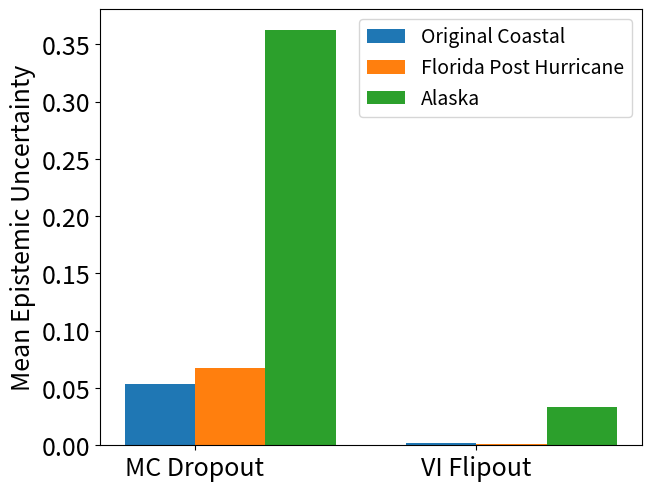

Here is the Python script that generated this plot: (Note: this script raises an exception after producing the figure.)
import matplotlib.pyplot as plt
import numpy as np
#ALASKA

#These values are gathered from the files of plot_alaska_mcdrop.py, plot_cable.py, etc. 
#These files mentioned above calculate the epispemic and aleatoric values from the picke files and output a number. Those numbers 
#are compiled into the lists below and then plotted on a bar plot.
#MCDROPOUT
epistemic_uncertainty_alaska_mcdrop = [0.3573778, 0.36184263, 0.36281076, 0.36395922, 0.3622134, 0.36303827, 0.36265448, 0.3644279, 0.3636898, 0.36244446]
total_entropy_alaska_mcdrop = [0.82577455, 0.8295384, 0.8329878, 0.8323067, 0.8292846, 0.82928395, 0.83114743, 0.8334535, 0.83066726, 0.82757396]
mean_epistemic_alaska_mcdrop = sum(epistemic_uncertainty_alaska_mcdrop) / len(epistemic_uncertainty_alaska_mcdrop)
mean_total_entropy_alaska_mcdrop = sum(total_entropy_alaska_mcdrop) / len(total_entropy_alaska_mcdrop)

#FLIPOUT
epistemic_uncertainty_alaska_flipout = [0.03372672, 0.033458598, 0.0336816, 0.03354431, 0.03366582, 0.03399759, 0.03390709, 0.032748595, 0.03404665, 0.03309805]
total_entropy_alaska_flipout = [0.3601864, 0.35973454, 0.35965672, 0.36090434, 0.36068457, 0.36075446, 0.36026412, 0.35914505, 0.36003205, 0.35994902]
mean_epistemic_alaska_flipout = sum(epistemic_uncertainty_alaska_flipout) / len(epistemic_uncertainty_alaska_flipout)
mean_total_entropy_alaska_flipout = sum(total_entropy_alaska_flipout) / len(total_entropy_alaska_flipout)

#FLORIDA

#MCDROPOUT 
epistemic_uncertainty_florida_mcdrop = [0.06536288, 0.061322864, 0.06791166, 0.065155216, 0.06936892, 0.0665648, 0.071382955, 0.06769857, 0.067792736, 0.06967855]
total_entropy_florida_mcdrop = [0.1366969, 0.129521, 0.14322387, 0.14034219, 0.14599614, 0.14132203, 0.1439424, 0.14106354, 0.14399938, 0.14595948]
mean_epistemic_florida_mcdrop = sum(epistemic_uncertainty_florida_mcdrop) / len(epistemic_uncertainty_florida_mcdrop)
mean_total_entropy_florida_mcdrop = sum(total_entropy_florida_mcdrop) / len(total_entropy_florida_mcdrop)

#FLIPOUT
epistemic_uncertainty_florida_flipout = [0.00070258364, 0.00076054485, 0.0006875726, 0.00081629603, 0.00063089747, 0.0007607984, 0.00074461795, 0.00097203226, 0.0007657061, 0.00085669267]
total_entropy_florida_flipout = [0.012507716, 0.012260319, 0.011833811, 0.012007059, 0.011630265, 0.011906633, 0.011947422, 0.012194989, 0.011726516, 0.012539334]
mean_epistemic_florida_flipout = sum(epistemic_uncertainty_florida_flipout) / len(epistemic_uncertainty_florida_flipout)
mean_total_entropy_florida_flipout = sum(total_entropy_florida_flipout) / len(total_entropy_florida_flipout)

#ORIGINAL COASTAL

#MCDROPOUT
epistemic_uncertainty_original_mcdrop = [0.055584177, 0.05446641, 0.052533094, 0.054806005, 0.052860573, 0.05395947, 0.05300803, 0.05458558, 0.054274574, 0.052653052]
total_entropy_original_mcdrop = [0.16866897, 0.166037, 0.16664398, 0.16913435, 0.16738652, 0.16640992, 0.16410486, 0.1671045, 0.16752535, 0.16595182]
mean_epistemic_original_mcdrop = sum(epistemic_uncertainty_original_mcdrop) / len(epistemic_uncertainty_original_mcdrop)
mean_total_entropy_original_mcdrop = sum(total_entropy_original_mcdrop) / len(total_entropy_original_mcdrop)

#FLIPOUT 
epistemic_uncertainty_original_flipout = [0.0019606801, 0.00210394, 0.0019551422, 0.0020076423, 0.001964364, 0.0022618782, 0.0019084789, 0.0018780987, 0.0020608136, 0.0019188019]
total_entropy_original_flipout = [0.03355936, 0.033733983, 0.033367544, 0.033519305, 0.033064988, 0.03399055, 0.033137437, 0.033657443, 0.033914696, 0.033604063]
mean_epistemic_original_flipout = sum(epistemic_uncertainty_original_flipout) / len(epistemic_uncertainty_original_flipout)
mean_total_entropy_original_flipout = sum(total_entropy_original_flipout) / len(total_entropy_original_flipout)



species = ("MC Dropout", "VI Flipout")
batch_1 = {
    'Original Coastal': (mean_epistemic_original_mcdrop, mean_epistemic_original_flipout),
    'Florida Post Hurricane': (mean_epistemic_florida_mcdrop, mean_epistemic_florida_flipout),
    'Alaska': (mean_epistemic_alaska_mcdrop, mean_epistemic_alaska_flipout),
}

x = np.arange(len(species))  
width = 0.25  
multiplier = 0

fig, ax = plt.subplots(layout='constrained')

for attribute, measurement in batch_1.items():
    offset = width * multiplier
    rects = ax.bar(x + offset, measurement, width, label=attribute)
    multiplier += 1

ax.set_ylabel("Mean Epistemic Uncertainty", fontsize=18)

ax.set_xticks(x + width / 2)
ax.set_xticklabels(species, fontsize=18)
ax.tick_params(axis='y', which='both', labelsize=18)
ax.legend(loc='upper right',fontsize=14)

plt.savefig(f"/data/kraken/coastal_project/coastal_proj_code/paper_bar_plots/coastal/epistemic_only.png")









